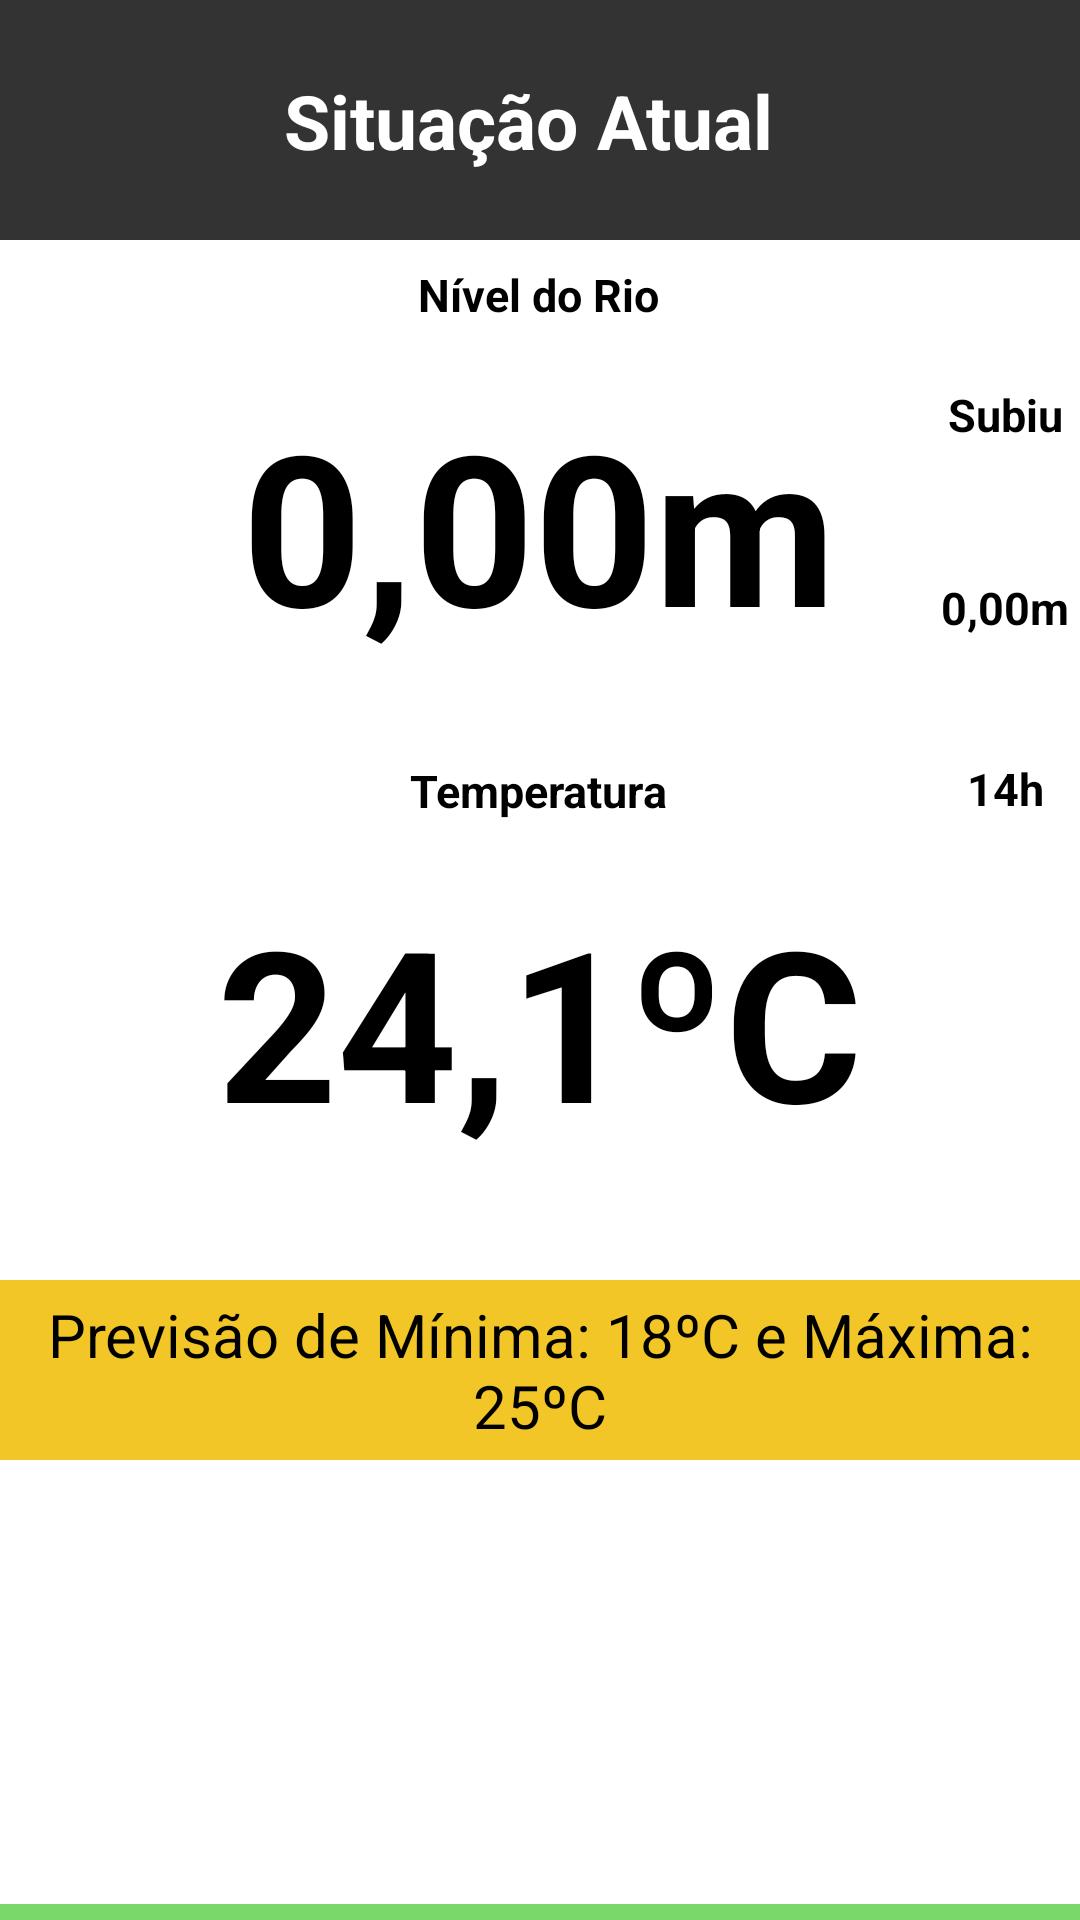

Reconstruct the res/layout file that produces this screen, plus the resources it refers to.
<!-- AndroidManifest.xml: application theme Theme.MyApplicationAlertaBlu -->
<!-- res/layout/activity_main2.xml -->
<?xml version="1.0" encoding="utf-8"?>
<androidx.constraintlayout.widget.ConstraintLayout xmlns:android="http://schemas.android.com/apk/res/android"
    xmlns:app="http://schemas.android.com/apk/res-auto"
    xmlns:tools="http://schemas.android.com/tools"
    android:layout_width="match_parent"
    android:layout_height="match_parent"
    tools:context=".MainActivity2">

    <androidx.appcompat.widget.Toolbar
        android:id="@+id/toolbar"
        android:layout_width="match_parent"
        android:layout_height="80dp"
        android:background="#333333"
        android:minHeight="?attr/actionBarSize"
        android:theme="?attr/actionBarTheme"
        tools:layout_editor_absoluteX="-16dp"
        tools:layout_editor_absoluteY="0dp"
        tools:ignore="MissingConstraints" />

    <TextView
        android:id="@+id/TelaInicial"
        android:layout_width="180dp"
        android:layout_height="wrap_content"
        android:layout_marginStart="44dp"
        android:text="@string/Actual_Situation"
        android:textAlignment="center"
        android:textColor="@color/white"
        android:textSize="25sp"
        android:textStyle="bold"
        app:layout_constraintBottom_toBottomOf="@+id/toolbar"
        app:layout_constraintStart_toEndOf="@+id/imageViewMenu"
        app:layout_constraintTop_toTopOf="@+id/toolbar"
        tools:ignore="TextSizeCheck" />

    <ImageView
        android:id="@+id/imageViewMenu"
        android:layout_width="30dp"
        android:layout_height="30dp"
        android:layout_marginStart="12dp"
        app:layout_constraintBottom_toBottomOf="@+id/toolbar"
        app:layout_constraintStart_toStartOf="parent"
        app:layout_constraintTop_toTopOf="parent"
        app:srcCompat="@drawable/baseline_menu_24"
        tools:ignore="ContentDescription" />

    <TextView
        android:id="@+id/textViewSANivel"
        android:layout_width="90dp"
        android:layout_height="wrap_content"
        android:layout_marginTop="8dp"
        android:text="@string/Nivel_Rio"
        android:textAlignment="center"
        android:textColor="@color/black"
        android:textSize="15sp"
        android:textStyle="bold"
        app:layout_constraintEnd_toEndOf="parent"
        app:layout_constraintHorizontal_bias="0.498"
        app:layout_constraintStart_toStartOf="parent"
        app:layout_constraintTop_toBottomOf="@+id/toolbar"
        tools:ignore="MissingConstraints,TextSizeCheck" />

    <TextView
        android:id="@+id/textViewSANivelValue"
        android:layout_width="220dp"
        android:layout_height="wrap_content"
        android:layout_marginTop="20dp"
        android:text="@string/Nivel_site"
        android:textAlignment="center"
        android:textColor="@color/black"
        android:textSize="70sp"
        android:textStyle="bold"
        app:layout_constraintEnd_toEndOf="parent"
        app:layout_constraintHorizontal_bias="0.497"
        app:layout_constraintStart_toStartOf="parent"
        app:layout_constraintTop_toBottomOf="@+id/textViewSANivel"
        tools:ignore="MissingConstraints,TextSizeCheck" />

    <TextView
        android:id="@+id/textViewSANivelStatus"
        android:layout_width="50dp"
        android:layout_height="wrap_content"
        android:layout_marginTop="48dp"
        android:text="@string/StatusSite"
        android:textAlignment="center"
        android:textColor="@color/black"
        android:textSize="15sp"
        android:textStyle="bold"
        app:layout_constraintEnd_toEndOf="parent"
        app:layout_constraintTop_toBottomOf="@+id/toolbar"
        tools:ignore="MissingConstraints,TextSizeCheck" />

    <TextView
        android:id="@+id/textViewSANivelDiferenca"
        android:layout_width="50dp"
        android:layout_height="wrap_content"
        android:layout_marginTop="44dp"
        android:text="@string/Diferenca"
        android:textAlignment="center"
        android:textColor="@color/black"
        android:textSize="15sp"
        android:textStyle="bold"
        app:layout_constraintEnd_toEndOf="parent"
        app:layout_constraintTop_toBottomOf="@+id/textViewSANivelStatus"
        tools:ignore="MissingConstraints,TextSizeCheck" />

    <TextView
        android:id="@+id/textViewSATemperatura"
        android:layout_width="90dp"
        android:layout_height="wrap_content"
        android:layout_marginTop="32dp"
        android:text="@string/Temperature"
        android:textAlignment="center"
        android:textColor="@color/black"
        android:textSize="15sp"
        android:textStyle="bold"
        app:layout_constraintEnd_toEndOf="parent"
        app:layout_constraintHorizontal_bias="0.498"
        app:layout_constraintStart_toStartOf="parent"
        app:layout_constraintTop_toBottomOf="@+id/textViewSANivelValue"
        tools:ignore="MissingConstraints,TextSizeCheck" />

    <TextView
        android:id="@+id/textViewSATemperatureValue"
        android:layout_width="220dp"
        android:layout_height="wrap_content"
        android:layout_marginTop="20dp"
        android:text="@string/TemperatureValue"
        android:textAlignment="center"
        android:textColor="@color/black"
        android:textSize="70sp"
        android:textStyle="bold"
        app:layout_constraintEnd_toEndOf="parent"
        app:layout_constraintHorizontal_bias="0.497"
        app:layout_constraintStart_toStartOf="parent"
        app:layout_constraintTop_toBottomOf="@+id/textViewSATemperatura" />

    <TextView
        android:id="@+id/textViewSAhora1"
        android:layout_width="50dp"
        android:layout_height="wrap_content"
        android:layout_marginTop="40dp"
        android:text="@string/SAhora"
        android:textAlignment="center"
        android:textColor="@color/black"
        android:textSize="15sp"
        android:textStyle="bold"
        app:layout_constraintEnd_toEndOf="parent"
        app:layout_constraintTop_toBottomOf="@+id/textViewSANivelDiferenca"
        tools:ignore="MissingConstraints,TextSizeCheck" />

    <TextView
        android:id="@+id/textViewSAPrevisao"
        android:layout_width="match_parent"
        android:layout_height="60dp"
        android:layout_marginTop="40dp"
        android:background="@color/orange"
        android:gravity="center"
        android:text="@string/StaticText"
        android:textAlignment="center"
        android:textColor="@color/black"
        android:textSize="20sp"
        app:layout_constraintTop_toBottomOf="@+id/textViewSATemperatureValue"
        tools:layout_editor_absoluteX="12dp" />

    <TextView
        android:id="@+id/textViewSASlider"
        android:layout_width="206dp"
        android:layout_height="30dp"
        android:layout_marginTop="148dp"
        android:background="@color/verde"
        android:gravity="center"
        android:text="@string/Slider"
        android:textAlignment="center"
        android:textColor="@color/black"
        android:textSize="25sp"
        android:textStyle="bold"
        app:layout_constraintEnd_toEndOf="parent"
        app:layout_constraintTop_toBottomOf="@+id/textViewSAPrevisao"
        tools:ignore="MissingConstraints" />

    <TextView
        android:id="@+id/textViewSAChuva"
        android:layout_width="206dp"
        android:layout_height="30dp"
        android:layout_marginTop="148dp"
        android:background="@color/verde"
        android:gravity="center"
        android:text="@string/rain"
        android:textAlignment="center"
        android:textColor="@color/black"
        android:textSize="25sp"
        android:textStyle="bold"
        app:layout_constraintStart_toStartOf="parent"
        app:layout_constraintTop_toBottomOf="@+id/textViewSAPrevisao"
        tools:ignore="MissingConstraints" />

    <TextView
        android:id="@+id/textViewSASliderStatus"
        android:layout_width="206dp"
        android:layout_height="30dp"
        android:background="@color/verde"
        android:gravity="center"
        android:text="@string/SliderStatus"
        android:textAlignment="center"
        android:textColor="@color/black"
        android:textSize="25sp"
        app:layout_constraintEnd_toEndOf="parent"
        app:layout_constraintTop_toBottomOf="@+id/textViewSASlider" />

    <TextView
        android:id="@+id/textViewSAChuvaStatus"
        android:layout_width="206dp"
        android:layout_height="30dp"
        android:background="@color/verde"
        android:gravity="center"
        android:text="@string/rainStatus"
        android:textAlignment="center"
        android:textColor="@color/black"
        android:textSize="25sp"
        app:layout_constraintStart_toStartOf="parent"
        app:layout_constraintTop_toBottomOf="@+id/textViewSAChuva" />


</androidx.constraintlayout.widget.ConstraintLayout>
<!-- resources referenced by this layout -->
<resources>
  <color name="black">#FF000000</color>
  <color name="orange">#F3C628</color>
  <color name="verde">#79D869</color>
  <color name="white">#FFFFFFFF</color>
  <string name="Actual_Situation">Situação Atual</string>
  <string name="Diferenca">0,00m</string>
  <string name="Nivel_Rio">Nível do Rio</string>
  <string name="Nivel_site">0,00m</string>
  <string name="SAhora">14h</string>
  <string name="Slider">Deslizamento</string>
  <string name="SliderStatus">Normalidade</string>
  <string name="StaticText">Previsão de Mínima: 18ºC e Máxima: 25ºC</string>
  <string name="StatusSite">Subiu</string>
  <string name="Temperature">Temperatura</string>
  <string name="TemperatureValue">24,1ºC</string>
  <string name="rain">Chuva</string>
  <string name="rainStatus">Normalidade</string>
  <style name="Theme.MyApplicationAlertaBlu" parent="Theme.MaterialComponents.DayNight.DarkActionBar">
          
          <item name="colorPrimary">@color/purple_500</item>
          <item name="colorPrimaryVariant">@color/purple_700</item>
          <item name="colorOnPrimary">@color/white</item>
          
          <item name="colorSecondary">@color/teal_200</item>
          <item name="colorSecondaryVariant">@color/teal_700</item>
          <item name="colorOnSecondary">@color/black</item>
          
          <item name="android:statusBarColor" tools:targetApi="21">?attr/colorPrimaryVariant</item>
          
      </style>
  <color name="purple_500">#FF6200EE</color>
  <color name="purple_700">#FF3700B3</color>
  <color name="teal_200">#FF03DAC5</color>
  <color name="teal_700">#FF018786</color>
</resources>
